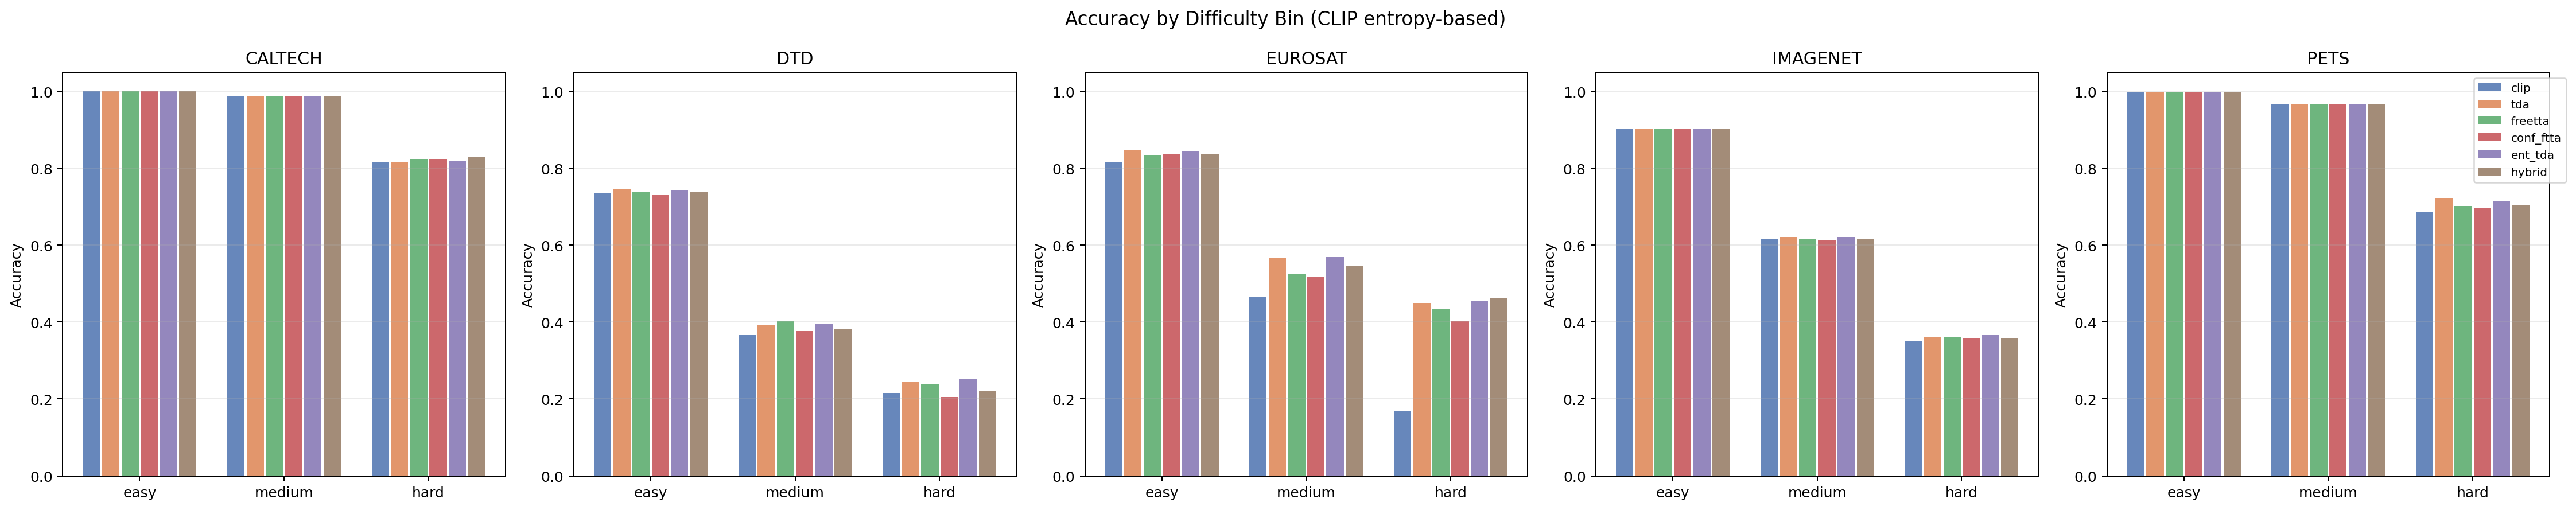

The data file committed next to this chart (first rows):
dataset, difficulty, n, clip_acc, tda_acc, freetta_acc, conf_ftta_acc, ent_tda_acc, hybrid_acc
caltech, easy, 822, 1.0, 1.0, 1.0, 1.0, 1.0, 1.0
caltech, medium, 821, 0.989, 0.9878, 0.989, 0.989, 0.9878, 0.9878
caltech, hard, 822, 0.8175, 0.8151, 0.8236, 0.8236, 0.82, 0.8285
dtd, easy, 627, 0.7368, 0.7464, 0.7384, 0.7305, 0.7432, 0.74
dtd, medium, 626, 0.3658, 0.3914, 0.4026, 0.377, 0.3946, 0.3834
dtd, hard, 627, 0.2153, 0.244, 0.2376, 0.2057, 0.2536, 0.2201
eurosat, easy, 2700, 0.817, 0.847, 0.8341, 0.8385, 0.8448, 0.8367
eurosat, medium, 2700, 0.4667, 0.5674, 0.5241, 0.5189, 0.5685, 0.547
eurosat, hard, 2700, 0.1693, 0.45, 0.4341, 0.4019, 0.4544, 0.463
imagenet, easy, 3333, 0.9031, 0.9031, 0.9031, 0.9031, 0.9031, 0.9031
imagenet, medium, 3333, 0.616, 0.6214, 0.6154, 0.6139, 0.6208, 0.6151
imagenet, hard, 3334, 0.3515, 0.3623, 0.362, 0.3593, 0.3656, 0.3569
pets, easy, 1223, 0.9984, 0.9984, 0.9984, 0.9984, 0.9984, 0.9984
pets, medium, 1223, 0.9681, 0.9681, 0.9673, 0.9673, 0.9681, 0.9681
pets, hard, 1223, 0.6852, 0.7228, 0.7024, 0.6966, 0.7138, 0.7056
